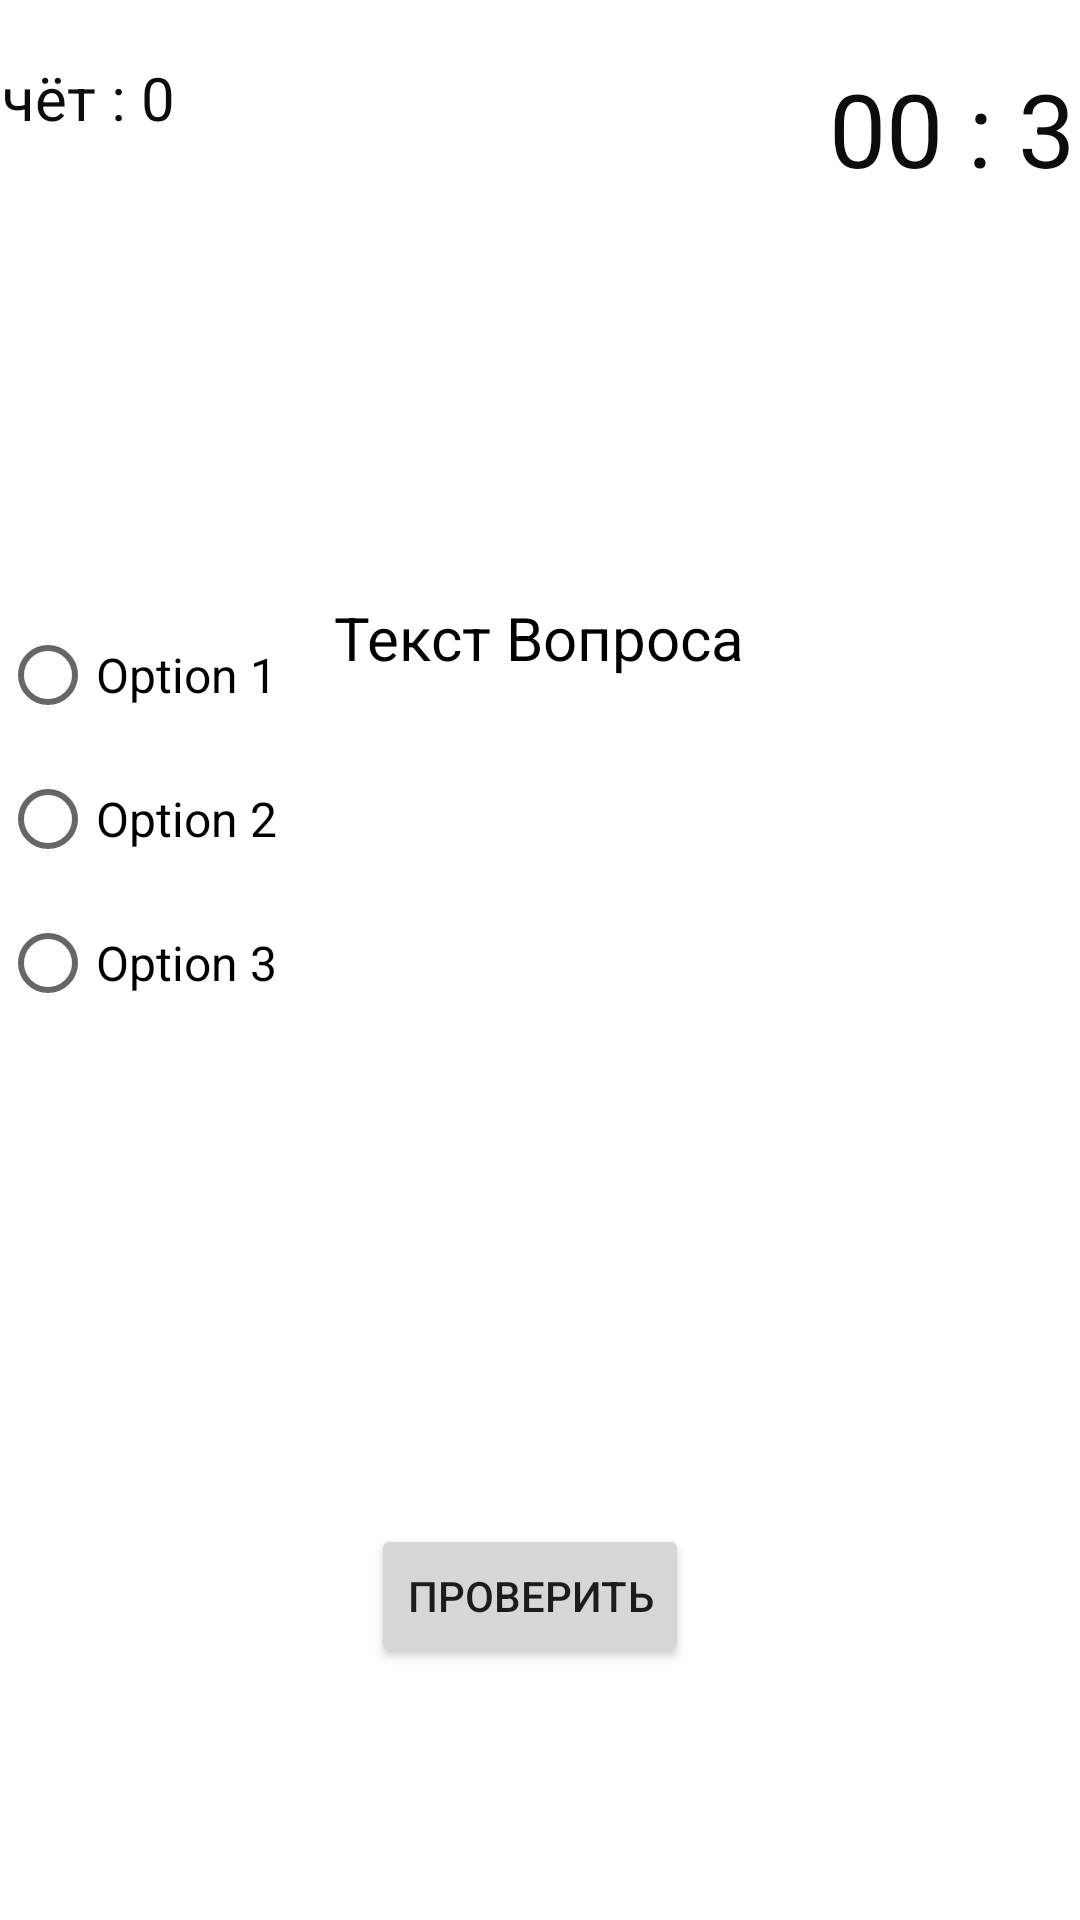

Android layout source for this screen:
<!-- AndroidManifest.xml: application theme Theme.QuizA -->
<!-- res/layout/fragment_quiz.xml -->
<?xml version="1.0" encoding="utf-8"?>
<FrameLayout xmlns:android="http://schemas.android.com/apk/res/android"
    xmlns:tools="http://schemas.android.com/tools"
    android:layout_width="match_parent"
    android:layout_height="match_parent"
    tools:context=".ui.QuizFragment">

    <androidx.constraintlayout.widget.ConstraintLayout xmlns:android="http://schemas.android.com/apk/res/android"
        xmlns:app="http://schemas.android.com/apk/res-auto"
        xmlns:tools="http://schemas.android.com/tools"
        android:layout_width="match_parent"
        android:layout_height="match_parent"
        tools:context=".QuizActivity">

        <TextView
            android:id="@+id/score_quiz"
            android:layout_width="wrap_content"
            android:layout_height="wrap_content"
            android:layout_marginStart="19dp"
            android:layout_marginTop="19dp"
            android:layout_marginEnd="334dp"
            android:text="Счёт : 0"
            android:textColor="#0C0C0C"
            android:textSize="20sp"
            app:layout_constraintEnd_toEndOf="parent"
            app:layout_constraintStart_toStartOf="parent"
            app:layout_constraintTop_toTopOf="parent"
            android:freezesText="true"/>

        <TextView
            android:id="@+id/text_qty_count"
            android:layout_width="wrap_content"
            android:layout_height="wrap_content"
            android:layout_marginStart="5dp"
            android:layout_marginTop="19dp"
            android:layout_marginBottom="639dp"
            android:text="Вопрос 1/x"
            android:textColor="#171717"
            android:textSize="20sp"
            app:layout_constraintBottom_toBottomOf="parent"
            app:layout_constraintStart_toStartOf="parent"
            app:layout_constraintTop_toBottomOf="@+id/score_quiz"
            android:freezesText="true"/>

        <TextView
            android:id="@+id/timer"
            android:layout_width="wrap_content"
            android:layout_height="wrap_content"
            android:layout_marginStart="309dp"
            android:layout_marginTop="20dp"
            android:layout_marginEnd="44dp"
            android:text="00 : 30"
            android:textColor="#0C0C0C"
            android:textSize="34sp"
            app:layout_constraintEnd_toEndOf="parent"
            app:layout_constraintHorizontal_bias="0.348"
            app:layout_constraintStart_toStartOf="parent"
            app:layout_constraintTop_toTopOf="parent"
            android:freezesText="true"/>

        <RadioGroup
            android:id="@+id/radio_group"
            android:layout_width="0dp"
            android:layout_height="wrap_content"
            android:layout_marginTop="18dp"
            android:layout_marginBottom="206dp"
            android:visibility="visible"
            app:layout_constraintBottom_toTopOf="@+id/check_answer"
            app:layout_constraintEnd_toEndOf="parent"
            app:layout_constraintHorizontal_bias="0.0"
            app:layout_constraintStart_toStartOf="parent"
            app:layout_constraintTop_toBottomOf="@+id/text_question">

            <RadioButton
                android:id="@+id/radio_button1"
                android:layout_width="wrap_content"
                android:layout_height="wrap_content"
                android:freezesText="true"
                android:text="Option 1"
                android:textColor="@color/black"
                android:textSize="16sp" />

            <RadioButton
                android:id="@+id/radio_button2"
                android:layout_width="wrap_content"
                android:layout_height="wrap_content"
                android:freezesText="true"
                android:text="Option 2"
                android:textColor="@color/black"
                android:textSize="16sp" />

            <RadioButton
                android:id="@+id/radio_button3"
                android:layout_width="wrap_content"
                android:layout_height="wrap_content"
                android:freezesText="true"
                android:text="Option 3"
                android:textColor="@color/black"
                android:textSize="16sp" />
        </RadioGroup>

        <TextView
            android:id="@+id/text_question"
            android:layout_width="wrap_content"
            android:layout_height="wrap_content"
            android:layout_marginStart="176dp"
            android:layout_marginTop="199dp"
            android:layout_marginEnd="177dp"
            android:freezesText="true"
            android:text="Текст Вопроса"
            android:textColor="@color/black"
            android:textSize="20sp"
            app:layout_constraintEnd_toEndOf="parent"
            app:layout_constraintStart_toStartOf="parent"
            app:layout_constraintTop_toTopOf="parent" />

        <Button
            android:id="@+id/check_answer"
            android:layout_width="wrap_content"
            android:layout_height="wrap_content"
            android:layout_marginStart="155dp"
            android:layout_marginEnd="162dp"
            android:layout_marginBottom="84dp"
            android:text="Проверить"
            app:layout_constraintBottom_toBottomOf="parent"
            app:layout_constraintEnd_toEndOf="parent"
            app:layout_constraintStart_toStartOf="parent"
            android:freezesText="true"/>

        <com.google.android.material.floatingactionbutton.FloatingActionButton
            android:id="@+id/explain"
            android:layout_width="wrap_content"
            android:layout_height="wrap_content"
            android:layout_marginStart="338dp"
            android:layout_marginEnd="17dp"
            android:layout_marginBottom="15dp"
            android:clickable="true"
            android:visibility="invisible"
            app:layout_constraintBottom_toBottomOf="parent"
            app:layout_constraintEnd_toEndOf="parent"
            app:layout_constraintStart_toStartOf="parent"
            app:srcCompat="@android:drawable/ic_menu_help" />


    </androidx.constraintlayout.widget.ConstraintLayout>
</FrameLayout>
<!-- resources referenced by this layout -->
<resources>
  <style name="Theme.QuizA" parent="Theme.MaterialComponents.DayNight.DarkActionBar">
          
          <item name="colorPrimary">@color/purple_500</item>
          <item name="colorPrimaryVariant">@color/purple_700</item>
          <item name="colorOnPrimary">@color/white</item>
          
          <item name="colorSecondary">@color/teal_200</item>
          <item name="colorSecondaryVariant">@color/teal_700</item>
          <item name="colorOnSecondary">@color/black</item>
          
          <item name="android:statusBarColor" tools:targetApi="l">?attr/colorPrimaryVariant</item>
          
      </style>
  <!-- not gathered from this repository: default colours our renderer supplied (Android Studio template values) -->
  <color name="purple_500">#FF6200EE</color>
  <color name="purple_700">#FF3700B3</color>
  <color name="teal_200">#FF03DAC5</color>
  <color name="teal_700">#FF018786</color>
  <color name="black">#FF000000</color>
  <color name="white">#FFFFFFFF</color>
</resources>
